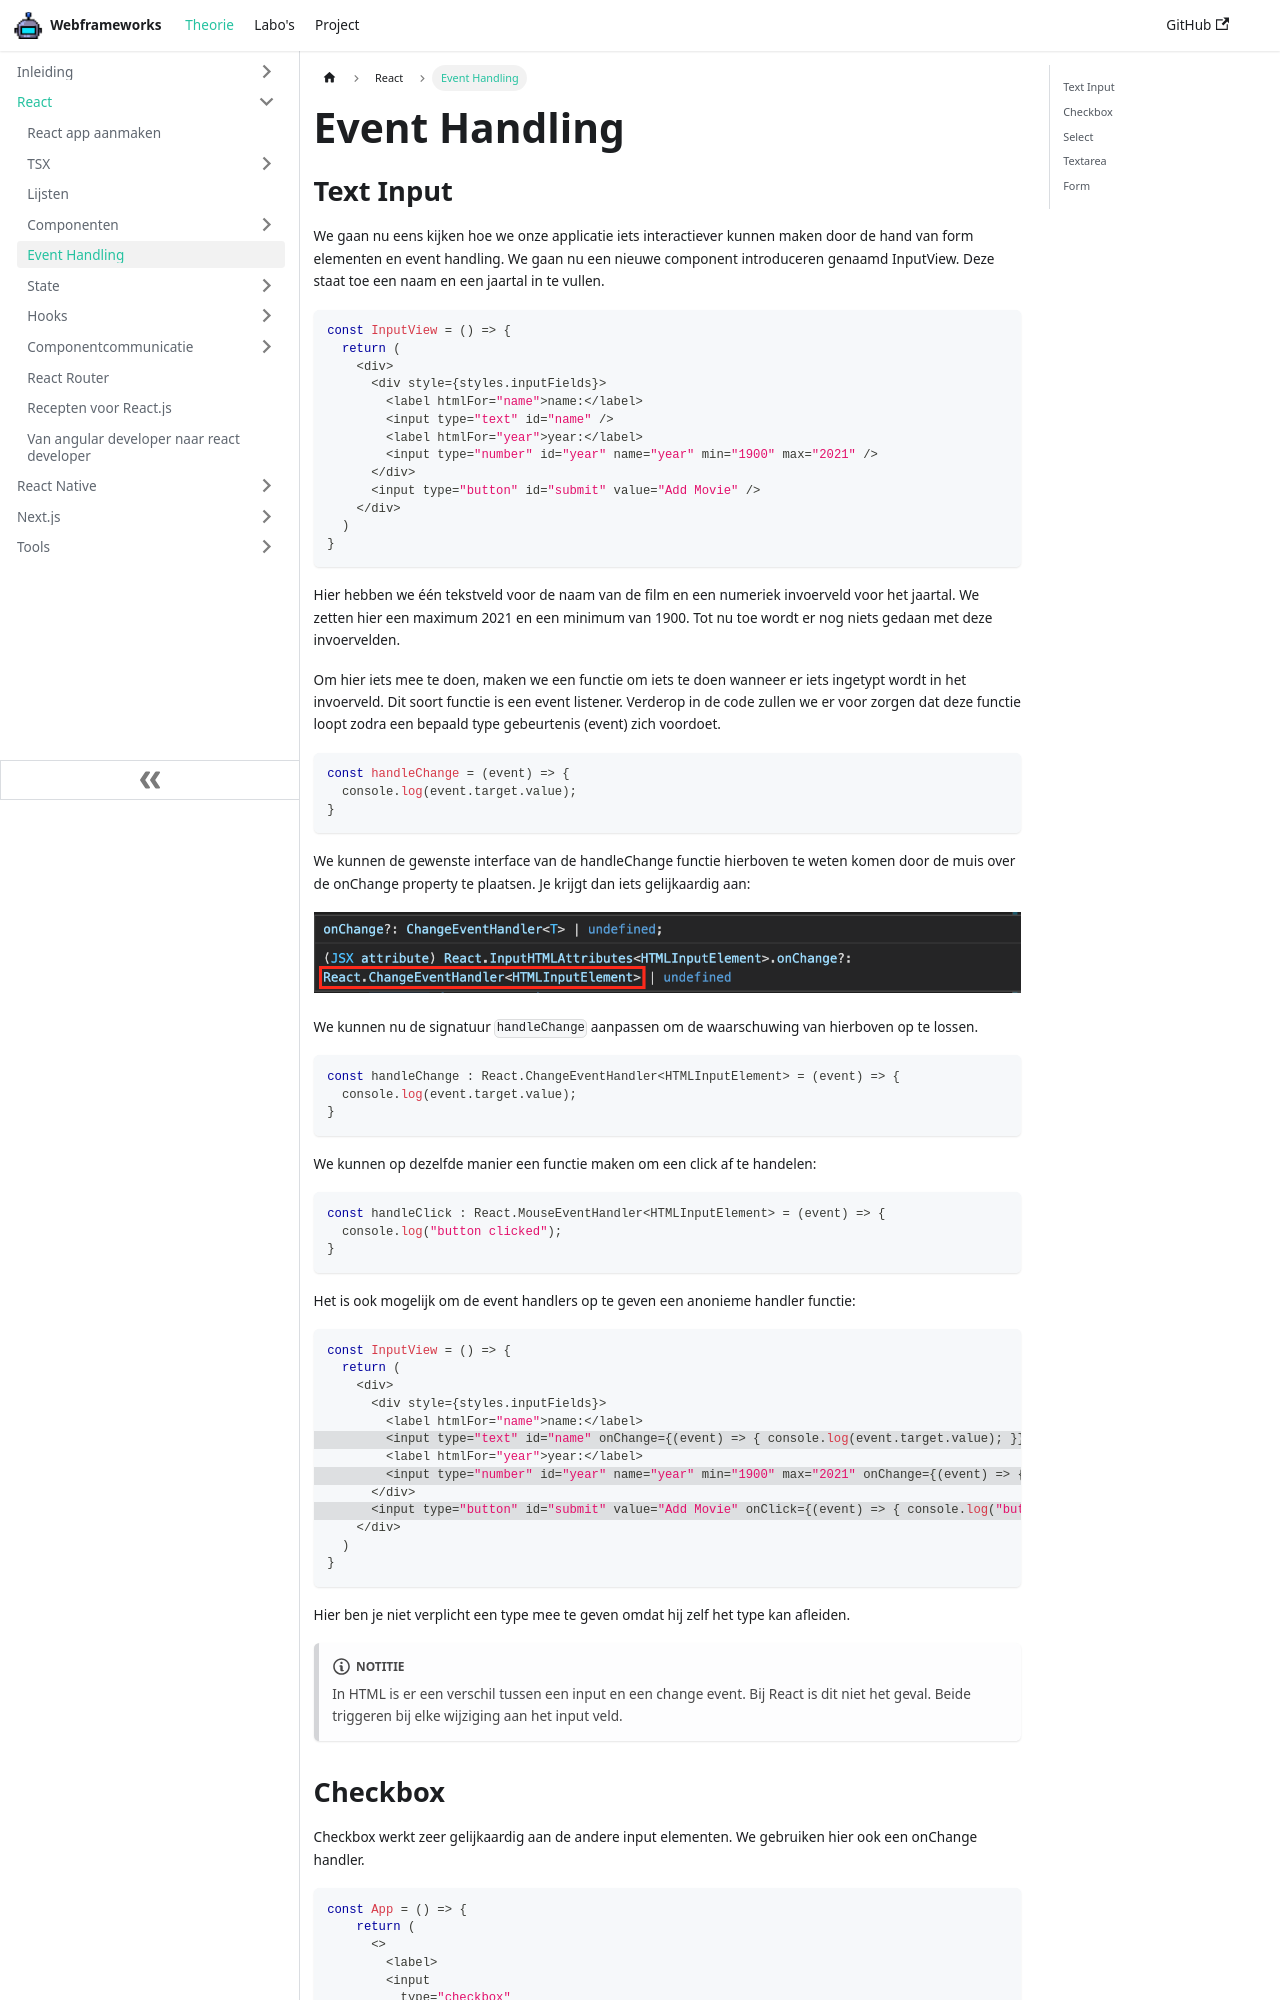

repository: similonap/webframeworks-cursus · page: react/event-handling.html · generator: docusaurus

---
sidebar_position: 8
---

# Event Handling

## Text Input

We gaan nu eens kijken hoe we onze applicatie iets interactiever kunnen maken door de hand van form elementen en event handling. We gaan nu een nieuwe component introduceren genaamd InputView. Deze staat toe een naam en een jaartal in te vullen.

```typescript codesandbox={"template": "react", "filename": "src/App.tsx"}
//hide-start
const styles = {
    inputFields: {
        display: "grid", gridTemplateColumns: "70px 200px"
    }
}
//hide-end
const InputView = () => {
  return (
    <div>
      <div style={styles.inputFields}>
        <label htmlFor="name">name:</label>
        <input type="text" id="name" />
        <label htmlFor="year">year:</label>
        <input type="number" id="year" name="year" min="1900" max="2021" />
      </div>
      <input type="button" id="submit" value="Add Movie" />
    </div>
  )
}
//hide-start
const App = () => {
    return <InputView/>
}

export default App;
//hide-end
```

Hier hebben we één tekstveld voor de naam van de film en een numeriek invoerveld voor het jaartal. We zetten hier een maximum 2021 en een minimum van 1900. Tot nu toe wordt er nog niets gedaan met deze invoervelden. 

Om hier iets mee te doen, maken we een functie om iets te doen wanneer er iets ingetypt wordt in het invoerveld. Dit soort functie is een event listener. Verderop in de code zullen we er voor zorgen dat deze functie loopt zodra een bepaald type gebeurtenis (event) zich voordoet.

```typescript codesandbox={"template": "react", "filename": "src/App.tsx"}
//hide-start
const styles = {
    inputFields: {
        display: "grid", gridTemplateColumns: "70px 200px"
    }
}
//hide-end
const handleChange = (event) => {
  console.log(event.target.value);
}
//hide-start
const InputView = () => {
  return (
    <div>
      <div style={styles.inputFields}>
        <label htmlFor="name">name:</label>
        <input type="text" id="name" onChange={handleChange} />
        <label htmlFor="year">year:</label>
        <input type="number" id="year" name="year" min="1900" max="2021" />
      </div>
      <input type="button" id="submit" value="Add Movie" />
    </div>
  )
}
//hide-end
//hide-start
const App = () => {
    return <InputView/>
}

export default App;
//hide-end
```

We kunnen de gewenste interface van de handleChange functie hierboven te weten komen door de muis over de onChange property te plaatsen. Je krijgt dan iets gelijkaardig aan:

![Change Event Handler](img/changeeventhandler.png)

We kunnen nu de signatuur `handleChange` aanpassen om de waarschuwing van hierboven op te lossen.
